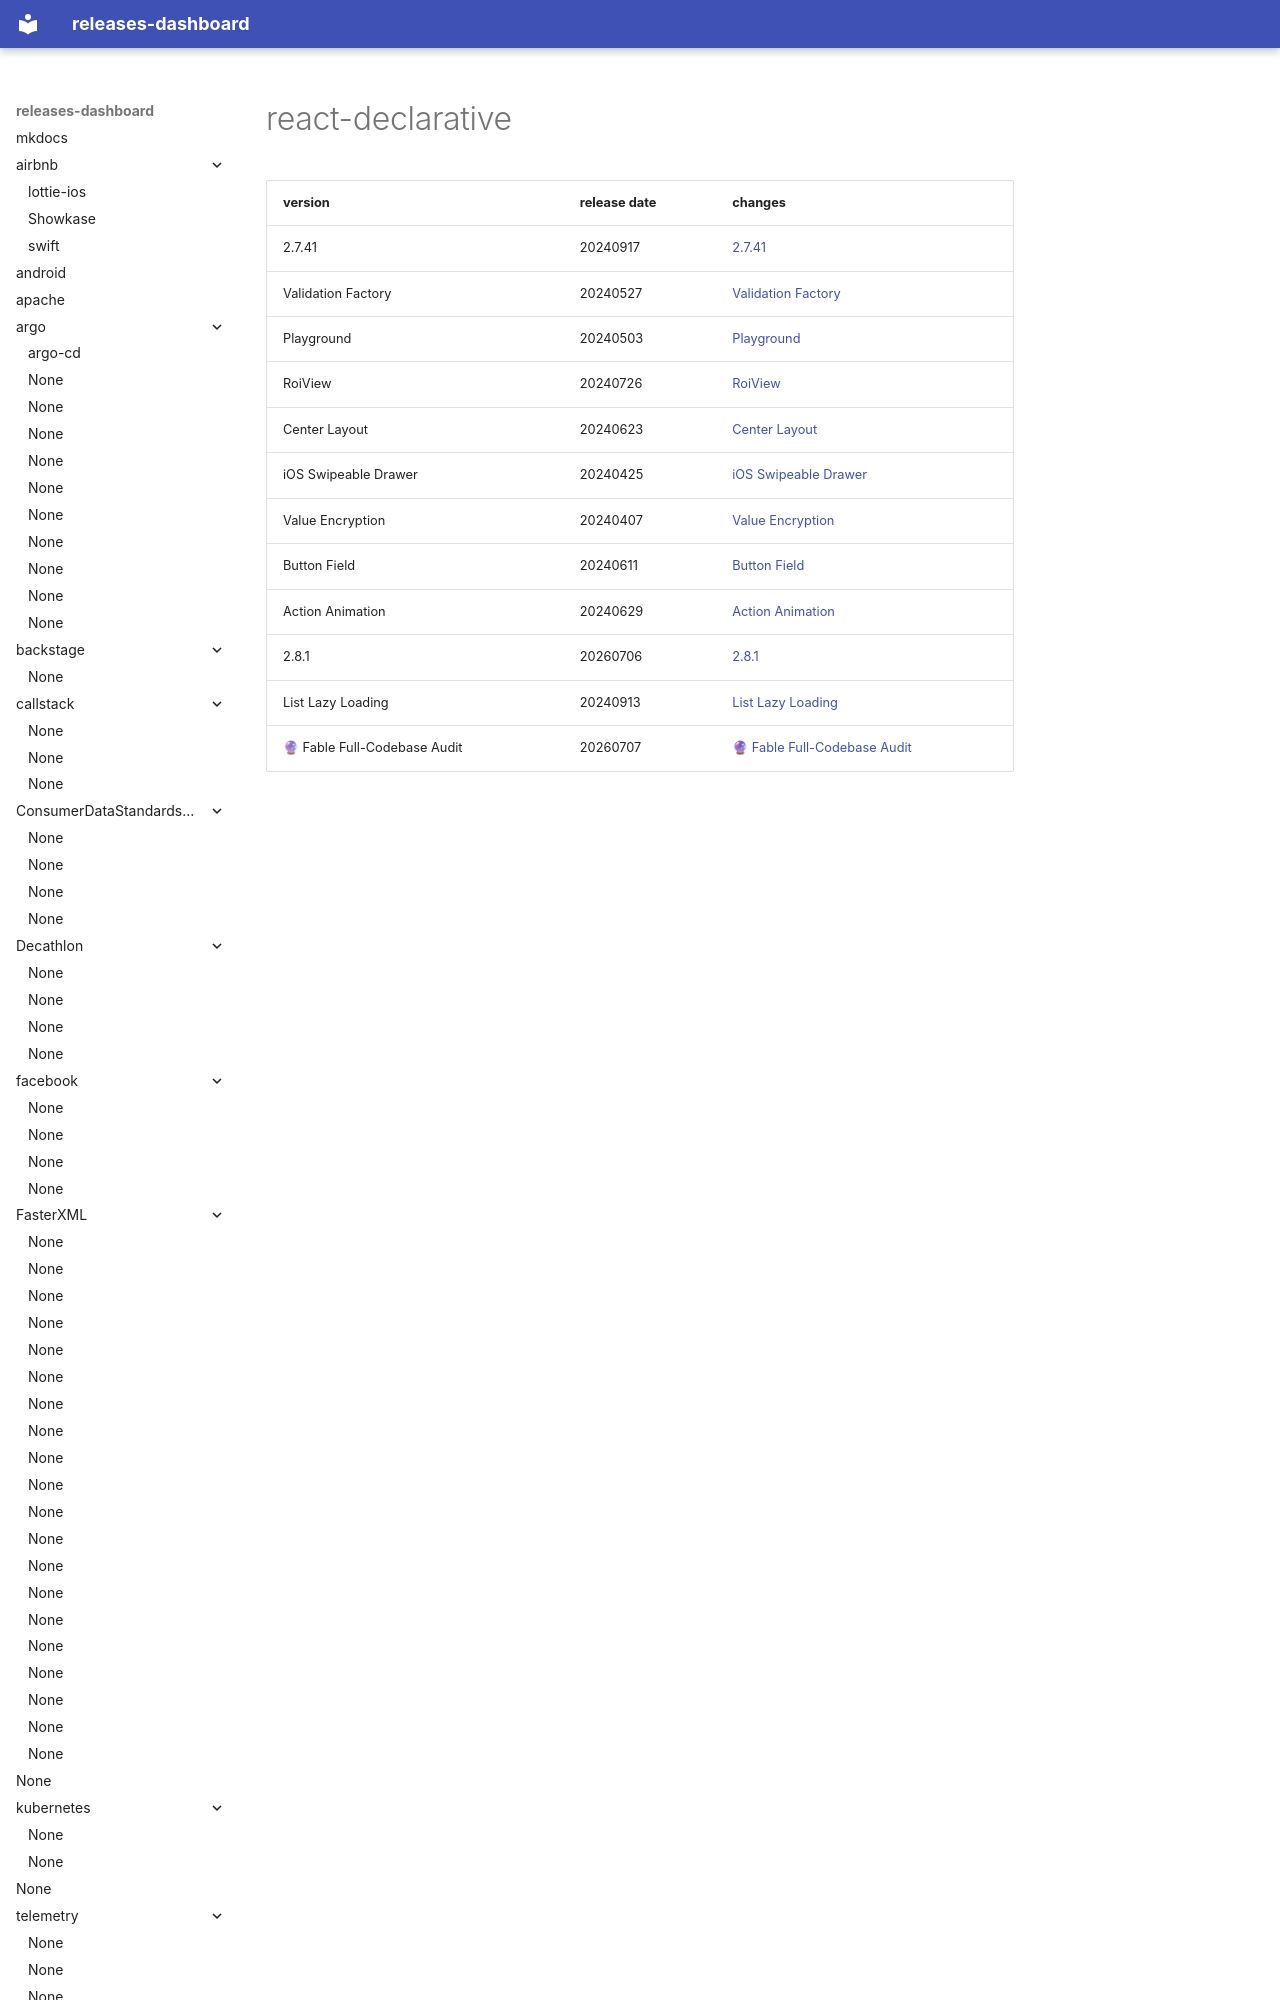

repository: rock-hu/releases-dashboard · page: react-declarative/react-declarative/index.html · generator: mkdocs

# react-declarative	


|version|release date|changes|
|---|---|---|
|2.7.41|20240917|[2.7.41](./2.7.41-20240917.md)|
|Validation Factory|20240527|[Validation Factory](./Validation Factory-20240527.md)|
|Playground|20240503|[Playground](./Playground-20240503.md)|
|RoiView|20240726|[RoiView](./RoiView-2
